Run: headless pygame with SDL's dummy video driver; simulated clock (each Clock.tick advances the game by its frame time, no real sleeping); random seed 0; keys injected as events and as key.get_pressed() state; no mouse input.
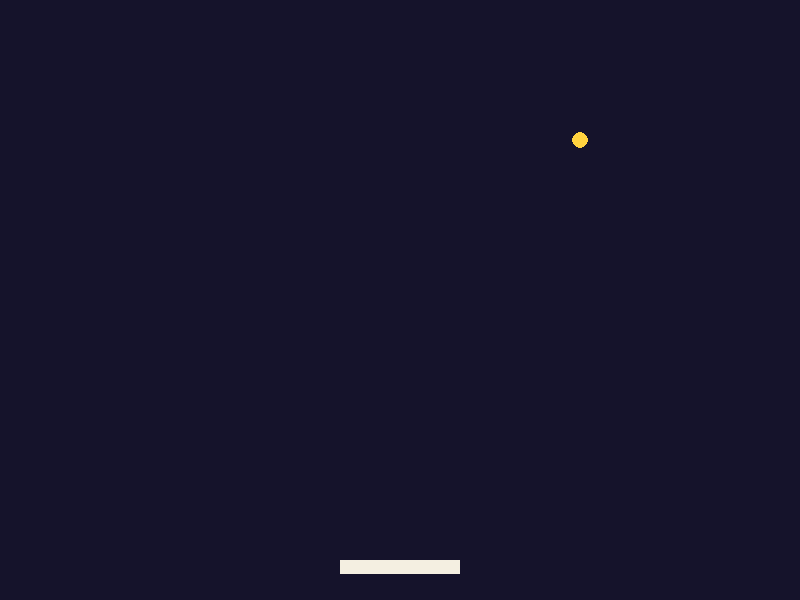
Frame 1 of 4 · flips 1–60 · no input
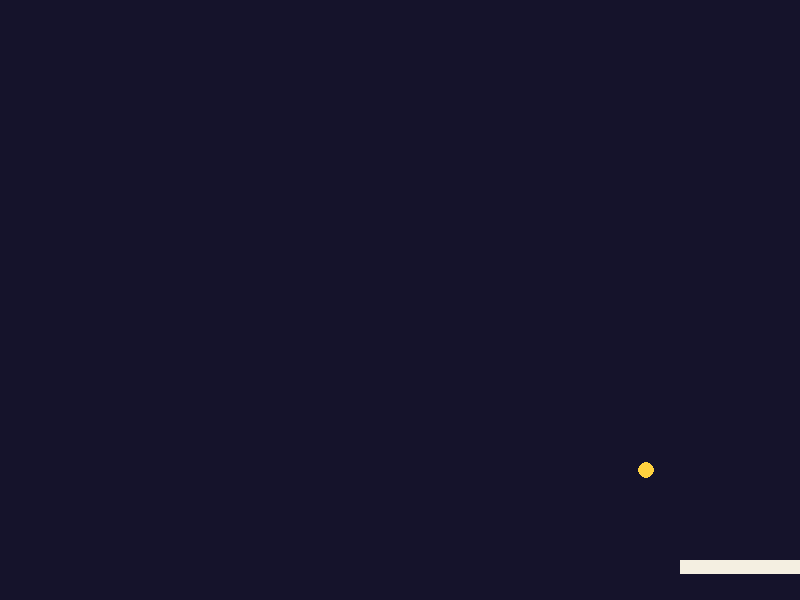
Frame 2 of 4 · flips 61–180 · tapped SPACE, RETURN · held RIGHT (→), D
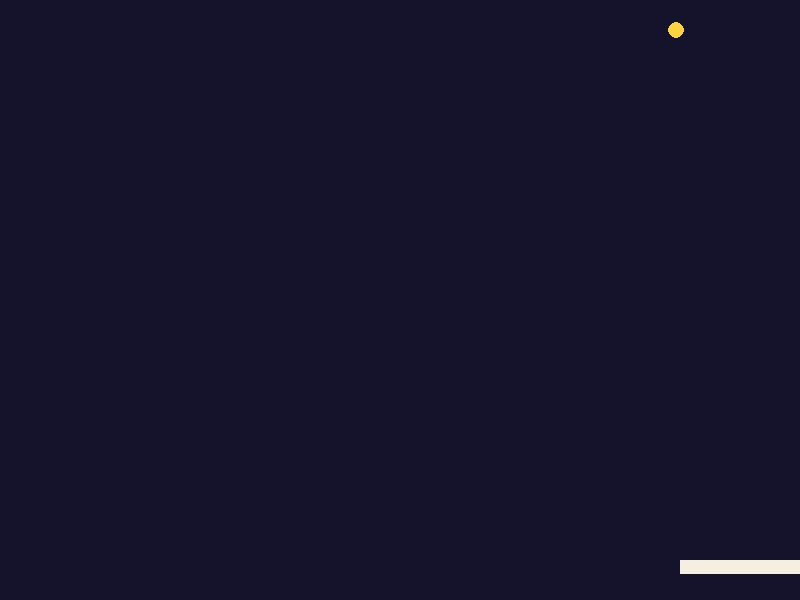
Frame 3 of 4 · flips 181–300 · held DOWN (↓), S
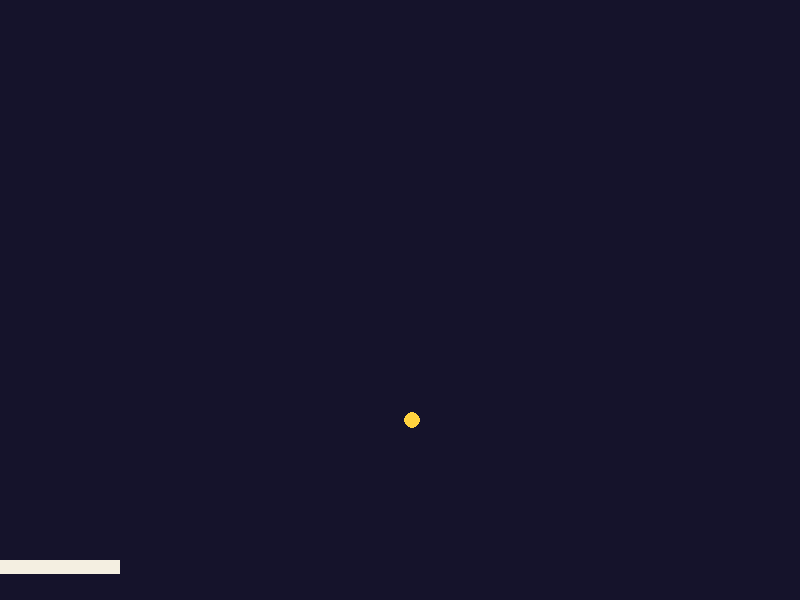
Frame 4 of 4 · flips 301–420 · held LEFT (←), A, UP (↑), W

The pygame program that drew these frames:

import pygame

pygame.init()
WIDTH, HEIGHT = 800, 600
WIN = pygame.display.set_mode((WIDTH, HEIGHT))
pygame.display.set_caption("Brick Buster")
CLOCK = pygame.time.Clock()

INDIGO = (21, 19, 43)
CREAM = (244, 239, 225)
GOLD = (255, 210, 63)

PADDLE_W, PADDLE_H = 120, 14
PADDLE_VEL = 10
BALL_SIZE = 16
START_X, START_Y = 392, 432

def move_paddle(paddle):
    keys = pygame.key.get_pressed()
    if keys[pygame.K_LEFT] and paddle.left - PADDLE_VEL >= 0:
        paddle.x -= PADDLE_VEL
    if keys[pygame.K_RIGHT] and paddle.right + PADDLE_VEL <= WIDTH:
        paddle.x += PADDLE_VEL

def draw(paddle, ball):
    WIN.fill(INDIGO)
    pygame.draw.rect(WIN, CREAM, paddle)
    pygame.draw.circle(WIN, GOLD, ball.center, BALL_SIZE // 2)
    pygame.display.update()

def main():
    paddle = pygame.Rect(340, 560, PADDLE_W, PADDLE_H)
    ball = pygame.Rect(START_X, START_Y, BALL_SIZE, BALL_SIZE)
    dx, dy = 3, -5
    while True:
        CLOCK.tick(60)
        for event in pygame.event.get():
            if event.type == pygame.QUIT:
                return
        move_paddle(paddle)
        ball.x += dx
        ball.y += dy
        if ball.left <= 0:
            dx = abs(dx)
        if ball.right >= WIDTH:
            dx = -abs(dx)
        if ball.top <= 0:
            dy = abs(dy)
        if ball.colliderect(paddle):
            dy = -abs(dy)
            dx = (ball.centerx - paddle.centerx) // 10
        if ball.top > HEIGHT:
            ball.x, ball.y = START_X, START_Y
            dx, dy = 3, -5
        draw(paddle, ball)

main()
pygame.quit()
